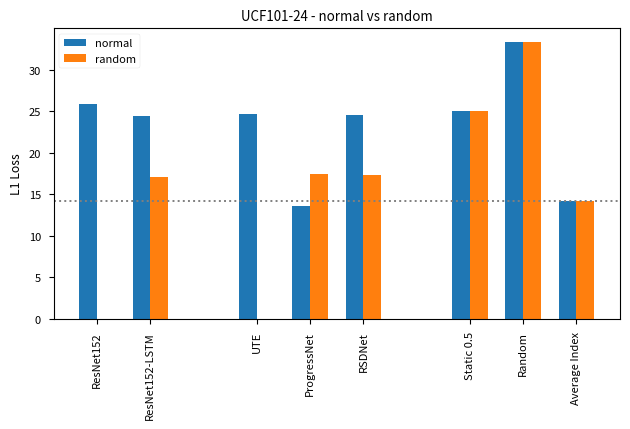

Reproduce this figure in Python.
from typing import List
import matplotlib.pyplot as plt
import numpy as np

plt.style.use("seaborn-v0_8-paper")

results = {
    "UCF101-24": {
        "ResNet152": {
            "normal": 25.8,
            "segments": 25.8,
            "indices": 14.1,
        },
        "ResNet152-LSTM": {
            "normal": 24.4,
            "random": 17.1,
            "segments": 24.5,
            "indices": 18.0,
        },
        "UTE": {
            "normal": 24.7,
            "segments": 24.7,
            "indices": 14.1,
        },
        "ProgressNet": {
            "normal": 13.6,
            "random": 17.4,
            "segments": 26.6,
            "indices": 19.2,
        },
        "RSDNet": {
            "normal": 24.5,
            "random": 17.3,
            "segments": 25.1,
            "indices": 18.3,
        },
        "Static 0.5": {
            "normal": 25.0,
            "random": 25.0,
            "segments": 25.0,
            "indices": 25.0,
        },
        "Random": {
            "normal": 33.3,
            "random": 33.3,
            "segments": 33.3,
            "indices": 33.3,
        },
        "Average Index": {
            "normal": 14.2,
            "random": 14.2,
            "segments": 14.2,
            "indices": 14.2,
        },
    },
    "Cholec80 (sampled)": {
        "ResNet152": {
            "normal": 17.9,
            "segments": 17.9,
            "indices": 12.3,
        },
        "ResNet152-LSTM": {  # TODO: Waiting
            "normal": 10.2,
            "random": 11.9,
            "segments": 14.4,
            "indices": 12.6,
        },
        "UTE": {  # TODO: Waiting
            "normal": 0,
            "segments": 0,
            "indices": 0,
        },
        "ProgressNet": {  # TODO: Run 2
            "normal": 12.0,
            "random": 13.5,
            "segments": 0,
            "indices": 0,
        },
        "RSDNet": {
            "normal": 10.9,
            "random": 12.7,
            "segments": 17.6,
            "indices": 19.3,
        },
        "Static 0.5": {
            "normal": 25.0,
            "random": 25.0,
            "segments": 25.0,
            "indices": 25.0,
        },
        "Random": {
            "normal": 33.3,
            "random": 33.3,
            "segments": 33.3,
            "indices": 33.3,
        },
        "Average Index": {
            "normal": 11.9,
            "random": 11.9,
            "segments": 11.9,
            "indices": 11.9,
        },
    },
    # vvvvvvvv
    "Cholec80": {
        "ResNet152": {
            "normal": 17.9,
            "indices": 12.3,
        },
        "ResNet152-LSTM": {"normal": 0, "random": 0, "segments": 0, "indices": 0},
        "UTE": {
            "normal": 0,
            "indices": 0,
        },
        "RSDNet": {
            "normal": 0,
            "random": 0,
            "segments": 0,
            "indices": 0,
        },
        "Static 0.5": {
            "normal": 25.0,
            "random": 25.0,
            "segments": 25.0,
            "indices": 25.0,
        },
        "Random": {
            "normal": 33.3,
            "random": 33.3,
            "segments": 33.3,
            "indices": 33.3,
        },
        "Average Index": {
            "normal": 11.9,
            "random": 11.9,
            "segments": 11.9,
            "indices": 11.9,
        },
    },
}
colours = {
    "ResNet152": "red",
    "ResNet152-LSTM": "red",
    "UTE": "red",
    "ProgressNet": "red",
    "RSDNet": "red",
    "Static 0.5": "red",
    "Random": "red",
    "Average Index": "red",
}

BAR_WIDTH = 0.5
SPACING = 1.5
COLORS = ["r", "g", "b"]

BAR_XS = np.array([0, 1, 3, 4, 5, 7, 8, 9])


def compare(dataset: str, modes: List[str]):
    data = [[] for mode in modes]
    networks = list(results[dataset].keys())
    for network in results[dataset]:
        for i, mode in enumerate(modes):
            if mode in results[dataset][network]:
                data[i].append(results[dataset][network][mode])
            else:
                data[i].append(0)

    length = len(data[0])
    for i, (values, mode) in enumerate(zip(data, modes)):
        bar_xs = BAR_XS * SPACING + i * BAR_WIDTH
        plt.bar(bar_xs, values, width=BAR_WIDTH, label=mode)
    xticks = BAR_XS * SPACING + BAR_WIDTH * 0.5

    plt.axhline(y=results[dataset]["Average Index"]["normal"], linestyle=':', color='grey')
    plt.xticks(xticks, networks, rotation=90)
    plt.ylabel("L1 Loss")
    plt.title(f'{dataset} - {" vs ".join(modes)}')
    plt.legend()
    plt.tight_layout()
    plt.savefig("./bars.png")


def main():
    compare("UCF101-24", ["normal", "random"])
    print(plt.style.available)


if __name__ == "__main__":
    main()
